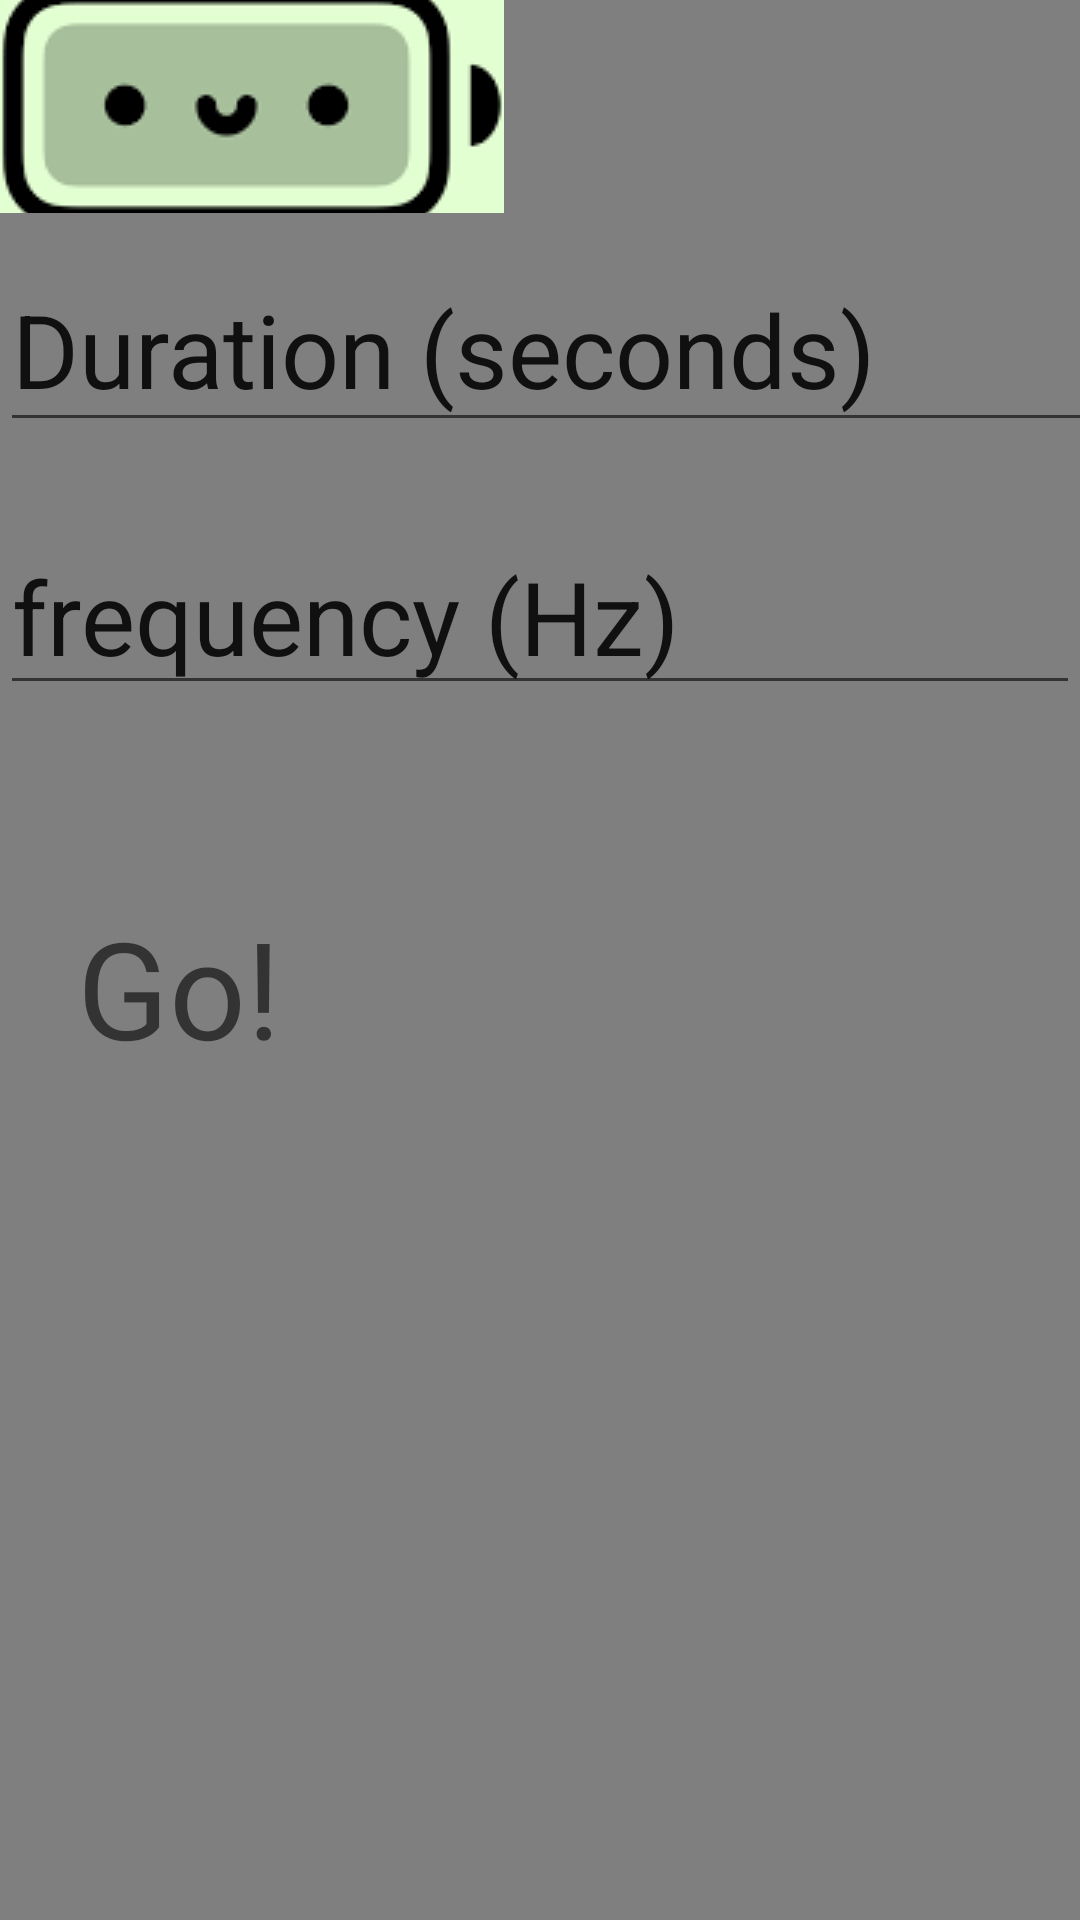

Here is an Android app screen rendered from its layout file. Give the layout XML and the strings, colors and styles it references.
<!-- AndroidManifest.xml: application theme Theme.AppCompat.DayNight.NoActionBar -->
<!-- res/layout/activity_report2.xml -->
<?xml version="1.0" encoding="utf-8"?>
<androidx.constraintlayout.widget.ConstraintLayout xmlns:android="http://schemas.android.com/apk/res/android"
    xmlns:app="http://schemas.android.com/apk/res-auto"
    xmlns:tools="http://schemas.android.com/tools"
    android:layout_width="match_parent"
    android:layout_height="match_parent"
    tools:context=".report2">


    <VideoView
        android:id="@+id/v4"
        android:layout_width="match_parent"
        android:layout_height="match_parent"
        android:layout_alignParentTop="true"
        tools:layout_editor_absoluteX="0dp"
        tools:layout_editor_absoluteY="0dp" />

    <TextView
        android:id="@+id/textView19"
        android:layout_width="match_parent"
        android:layout_height="71dp"
        android:drawableLeft="@drawable/battery"
        android:gravity="center"
        android:textAppearance="@style/TextAppearance.AppCompat.Display1"
        tools:layout_editor_absoluteX="11dp"
        tools:layout_editor_absoluteY="0dp" />

    <EditText
        android:id="@+id/dur"
        android:layout_width="388dp"
        android:layout_height="65dp"
        android:ems="10"
        android:inputType="text"
        android:text="Duration (seconds)"
        android:textAppearance="@style/TextAppearance.AppCompat.Display1"
        app:layout_constraintBottom_toTopOf="@+id/frq"
        app:layout_constraintEnd_toEndOf="parent"
        app:layout_constraintHorizontal_bias="0.0"
        app:layout_constraintStart_toStartOf="parent"
        app:layout_constraintTop_toTopOf="parent"
        app:layout_constraintVertical_bias="0.766" />

    <EditText
        android:id="@+id/frq"
        android:layout_width="wrap_content"
        android:layout_height="wrap_content"
        android:layout_marginBottom="64dp"
        android:ems="10"
        android:inputType="text"
        android:text="frequency (Hz)"
        android:textAppearance="@style/TextAppearance.AppCompat.Display1"
        app:layout_constraintBottom_toTopOf="@+id/go"
        app:layout_constraintEnd_toEndOf="parent"
        app:layout_constraintHorizontal_bias="0.0"
        app:layout_constraintStart_toStartOf="parent" />

    <TextView
        android:id="@+id/go"
        android:layout_width="110dp"
        android:layout_height="61dp"
        android:layout_marginBottom="280dp"
        android:text="Go!"
        android:clickable="true"
        android:textAppearance="@style/TextAppearance.AppCompat.Display2"
        app:layout_constraintBottom_toBottomOf="parent"
        app:layout_constraintEnd_toEndOf="parent"
        app:layout_constraintHorizontal_bias="0.102"
        app:layout_constraintStart_toStartOf="parent" />


</androidx.constraintlayout.widget.ConstraintLayout>
<!-- resources referenced by this layout -->
<resources>
  <!-- drawable battery: png bitmap (drawable, 3813 bytes) -->
</resources>
